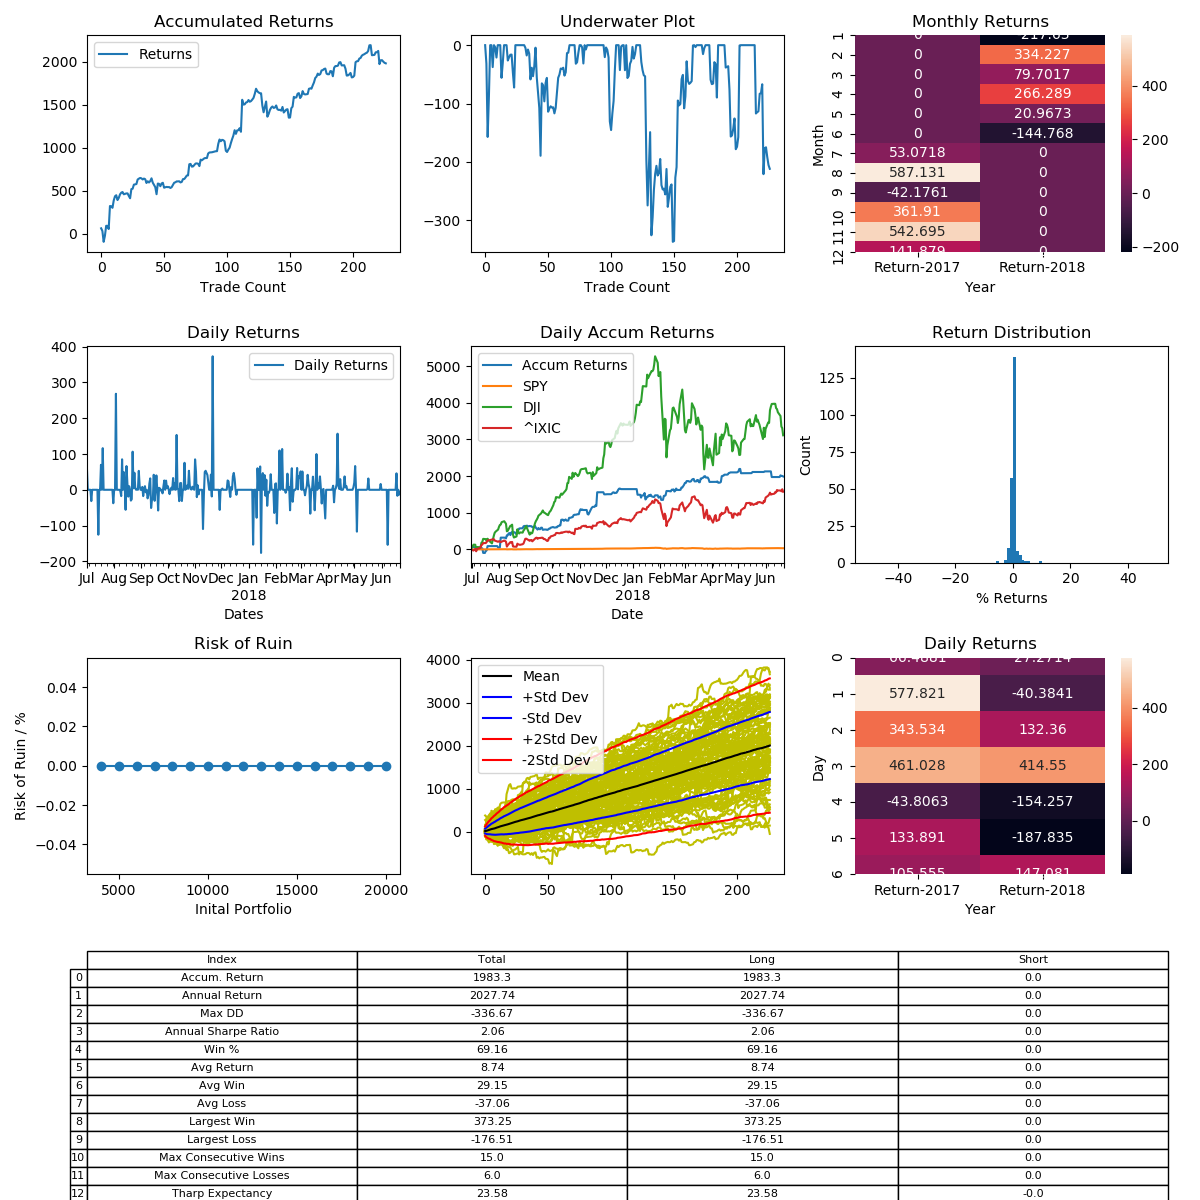

The file beside this chart, header and first rows:
, Entry Time, Exit Time, Symbol, Direction, Entry, Exit
0, 2017-07-01 01:00:00-04:00, 2017-07-05 18:00:00-04:00, BTCUSD, LONG, 2462, 2614
1, 2017-07-06 17:00:00-04:00, 2017-07-07 10:00:00-04:00, BTCUSD, LONG, 2597, 2515
2, 2017-07-14 06:00:00-04:00, 2017-07-15 09:00:00-04:00, BTCUSD, LONG, 2335, 2042
3, 2017-07-17 21:00:00-04:00, 2017-07-19 02:00:00-04:00, BTCUSD, LONG, 2195, 2348
4, 2017-07-19 14:00:00-04:00, 2017-07-27 11:00:00-04:00, BTCUSD, LONG, 2280, 2545
5, 2017-07-30 00:00:00-04:00, 2017-07-30 21:00:00-04:00, BTCUSD, LONG, 2705, 2705
6, 2017-07-31 22:00:00-04:00, 2017-08-02 01:00:00-04:00, BTCUSD, LONG, 2849, 2742
7, 2017-08-03 01:00:00-04:00, 2017-08-08 08:00:00-04:00, BTCUSD, LONG, 2715, 3444
8, 2017-08-08 14:00:00-04:00, 2017-08-08 21:00:00-04:00, BTCUSD, LONG, 3393, 3381
9, 2017-08-09 03:00:00-04:00, 2017-08-09 20:00:00-04:00, BTCUSD, LONG, 3403, 3343
10, 2017-08-10 04:00:00-04:00, 2017-08-11 19:00:00-04:00, BTCUSD, LONG, 3395, 3684
11, 2017-08-12 15:00:00-04:00, 2017-08-12 23:00:00-04:00, BTCUSD, LONG, 3894, 4085
12, 2017-08-13 00:00:00-04:00, 2017-08-13 18:00:00-04:00, BTCUSD, LONG, 4056, 4105
13, 2017-08-14 21:00:00-04:00, 2017-08-15 14:00:00-04:00, BTCUSD, LONG, 4355, 4112
14, 2017-08-15 16:00:00-04:00, 2017-08-15 20:00:00-04:00, BTCUSD, LONG, 4057, 4160
15, 2017-08-15 21:00:00-04:00, 2017-08-16 12:00:00-04:00, BTCUSD, LONG, 4136, 4305
16, 2017-08-16 14:00:00-04:00, 2017-08-16 20:00:00-04:00, BTCUSD, LONG, 4285, 4370
17, 2017-08-17 00:00:00-04:00, 2017-08-17 02:00:00-04:00, BTCUSD, LONG, 4280, 4311
18, 2017-08-17 06:00:00-04:00, 2017-08-17 17:00:00-04:00, BTCUSD, LONG, 4440, 4323
19, 2017-08-18 00:00:00-04:00, 2017-08-18 02:00:00-04:00, BTCUSD, LONG, 4270, 4294
20, 2017-08-18 15:00:00-04:00, 2017-08-19 00:00:00-04:00, BTCUSD, LONG, 4109, 4127
21, 2017-08-19 22:00:00-04:00, 2017-08-20 01:00:00-04:00, BTCUSD, LONG, 4098, 4099
22, 2017-08-20 04:00:00-04:00, 2017-08-21 12:00:00-04:00, BTCUSD, LONG, 4135, 4010
23, 2017-08-21 14:00:00-04:00, 2017-08-21 21:00:00-04:00, BTCUSD, LONG, 3997, 3892
24, 2017-08-22 03:00:00-04:00, 2017-08-23 08:00:00-04:00, BTCUSD, LONG, 3816, 4223
25, 2017-08-23 16:00:00-04:00, 2017-08-23 20:00:00-04:00, BTCUSD, LONG, 4123, 4140
26, 2017-08-24 00:00:00-04:00, 2017-08-24 19:00:00-04:00, BTCUSD, LONG, 4133, 4330
27, 2017-08-25 02:00:00-04:00, 2017-08-27 03:00:00-04:00, BTCUSD, LONG, 4324, 4342
28, 2017-08-27 15:00:00-04:00, 2017-08-28 18:00:00-04:00, BTCUSD, LONG, 4362, 4375
29, 2017-08-29 00:00:00-04:00, 2017-08-30 02:00:00-04:00, BTCUSD, LONG, 4386, 4618
30, 2017-08-30 17:00:00-04:00, 2017-09-02 12:00:00-04:00, BTCUSD, LONG, 4575, 4621
31, 2017-09-02 15:00:00-04:00, 2017-09-03 03:00:00-04:00, BTCUSD, LONG, 4632, 4670
32, 2017-09-03 08:00:00-04:00, 2017-09-03 13:00:00-04:00, BTCUSD, LONG, 4646, 4625
33, 2017-09-03 22:00:00-04:00, 2017-09-04 18:00:00-04:00, BTCUSD, LONG, 4580, 4520
34, 2017-09-05 09:00:00-04:00, 2017-09-05 16:00:00-04:00, BTCUSD, LONG, 4425, 4470
35, 2017-09-06 06:00:00-04:00, 2017-09-07 19:00:00-04:00, BTCUSD, LONG, 4659, 4626
36, 2017-09-08 03:00:00-04:00, 2017-09-08 12:00:00-04:00, BTCUSD, LONG, 4639, 4435
37, 2017-09-08 16:00:00-04:00, 2017-09-09 17:00:00-04:00, BTCUSD, LONG, 4202, 4286
38, 2017-09-09 21:00:00-04:00, 2017-09-09 23:00:00-04:00, BTCUSD, LONG, 4310, 4247
39, 2017-09-10 10:00:00-04:00, 2017-09-10 20:00:00-04:00, BTCUSD, LONG, 4181, 4251
40, 2017-09-11 14:00:00-04:00, 2017-09-12 07:00:00-04:00, BTCUSD, LONG, 4219, 4354
41, 2017-09-12 16:00:00-04:00, 2017-09-13 04:00:00-04:00, BTCUSD, LONG, 4167, 3955
42, 2017-09-13 21:00:00-04:00, 2017-09-14 01:00:00-04:00, BTCUSD, LONG, 3915, 3809
43, 2017-09-14 09:00:00-04:00, 2017-09-14 15:00:00-04:00, BTCUSD, LONG, 3499, 3411
44, 2017-09-15 01:00:00-04:00, 2017-09-15 06:00:00-04:00, BTCUSD, LONG, 3319, 3047
45, 2017-09-15 09:00:00-04:00, 2017-09-15 22:00:00-04:00, BTCUSD, LONG, 3375, 3793
46, 2017-09-16 09:00:00-04:00, 2017-09-16 16:00:00-04:00, BTCUSD, LONG, 3730, 3719
47, 2017-09-16 17:00:00-04:00, 2017-09-17 06:00:00-04:00, BTCUSD, LONG, 3709, 3606
48, 2017-09-18 04:00:00-04:00, 2017-09-18 18:00:00-04:00, BTCUSD, LONG, 3955, 4080
49, 2017-09-18 22:00:00-04:00, 2017-09-19 13:00:00-04:00, BTCUSD, LONG, 3971, 4005
50, 2017-09-20 06:00:00-04:00, 2017-09-21 13:00:00-04:00, BTCUSD, LONG, 3924, 3696
51, 2017-09-21 16:00:00-04:00, 2017-09-21 17:00:00-04:00, BTCUSD, LONG, 3635, 3655
52, 2017-09-22 17:00:00-04:00, 2017-09-22 18:00:00-04:00, BTCUSD, LONG, 3616, 3630
53, 2017-09-23 09:00:00-04:00, 2017-09-25 02:00:00-04:00, BTCUSD, LONG, 3782, 3774
54, 2017-09-25 03:00:00-04:00, 2017-09-25 09:00:00-04:00, BTCUSD, LONG, 3773, 3775
55, 2017-09-25 11:00:00-04:00, 2017-09-26 19:00:00-04:00, BTCUSD, LONG, 3929, 3888
56, 2017-09-26 22:00:00-04:00, 2017-09-27 02:00:00-04:00, BTCUSD, LONG, 3905, 3942
57, 2017-09-27 08:00:00-04:00, 2017-09-29 10:00:00-04:00, BTCUSD, LONG, 4079, 4185
58, 2017-09-29 16:00:00-04:00, 2017-09-30 09:00:00-04:00, BTCUSD, LONG, 4168, 4275
59, 2017-09-30 13:00:00-04:00, 2017-09-30 20:00:00-04:00, BTCUSD, LONG, 4315, 4339
... 167 more rows
